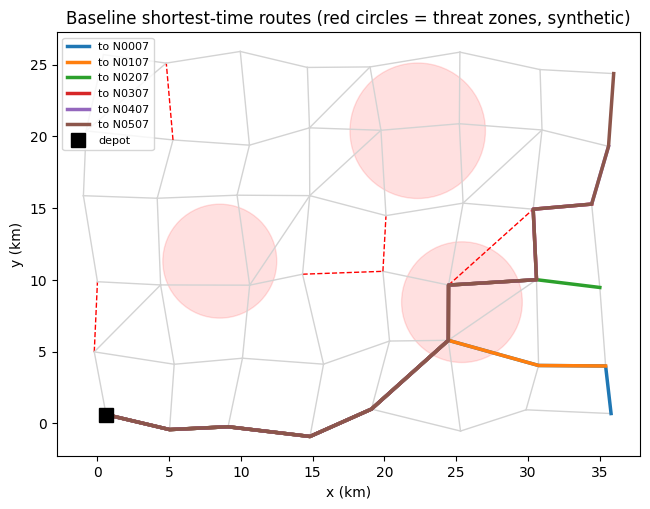

Write the Python code that produced this figure.
# ============================================================================
# [Google Colab 환경 설정] 필수 라이브러리 설치 및 임포트
# ============================================================================
!pip install -q numpy pandas matplotlib scipy scikit-learn

import os
import sys
import time
import math
import json
import re
import numpy as np
import pandas as pd
import matplotlib.pyplot as plt
import warnings
warnings.filterwarnings('ignore')

# 그래프 영문 폰트 기본 설정 (환경 독립성 보장)
plt.rcParams['font.sans-serif'] = 'DejaVu Sans'
plt.rcParams['axes.unicode_minus'] = False

print(f"실행 환경 준비 완료 (Python {sys.version.split()[0]})")


"""다익스트라 알고리즘으로 보급소에서 지원 부대까지 최단시간 보급 경로를 찾는 Baseline을 구현하고, 설정 문자열로 분리한 경로 검증 규칙 15종과 경계 조건 단위 테스트로 결과를 판정한다."""
import heapq
import time
import numpy as np
import pandas as pd
import matplotlib.pyplot as plt
from scipy.sparse import csr_matrix
from scipy.sparse.csgraph import dijkstra as sp_dijkstra

# ---------------------------------------------------------------------------
# [교육용가상자료] 가상 도로망·수송 자산 생성기 (실제 지명·부대·장비 제원 없음)
# 격자형 가상 도로망(노드=교차점, 간선=도로 구간)에 도로 등급·교량 하중·가상 위협 구역을 붙인다.
# ---------------------------------------------------------------------------
ASSETS = {  # 교육용 가정 제원(실제 장비 제원 아님)
    "truck": {"name": "중형 트럭", "cap_t": 5.0, "speed_kmh": 50, "cost_km": 1.0, "weight_t": 10.0},
    "trailer": {"name": "대형 트레일러", "cap_t": 20.0, "speed_kmh": 40, "cost_km": 2.4, "weight_t": 30.0},
    "airlift": {"name": "수송기", "cap_t": 12.0, "speed_kmh": 300, "cost_km": 9.0, "weight_t": 0.0},
}
ROAD_FACTOR = {"paved": 1.0, "unpaved": 0.6}   # 도로 등급별 속도 계수


def make_network(seed=5, rows=6, cols=8, spacing=5.0):
    """격자형 가상 도로망. 노드 좌표(km)와 간선 목록(거리·도로등급·교량 하중)을 돌려준다."""
    rng = np.random.default_rng(seed)
    nodes = {f"N{r:02d}{c:02d}": (c * spacing + rng.uniform(-1, 1), r * spacing + rng.uniform(-1, 1))
             for r in range(rows) for c in range(cols)}
    edges = []

    def add(a, b):
        (x1, y1), (x2, y2) = nodes[a], nodes[b]
        bridge = bool(rng.random() < 0.15)
        edges.append({"id": f"E{len(edges):03d}", "u": a, "v": b,
                      "km": round(float(np.hypot(x2 - x1, y2 - y1) * rng.uniform(1.0, 1.25)), 2),
                      "road": "paved" if rng.random() < 0.65 else "unpaved", "bridge": bridge,
                      "limit_t": float(rng.choice([20, 40, 60])) if bridge else None, "open": True})
    for r in range(rows):
        for c in range(cols):
            if c + 1 < cols:
                add(f"N{r:02d}{c:02d}", f"N{r:02d}{c + 1:02d}")
            if r + 1 < rows:
                add(f"N{r:02d}{c:02d}", f"N{r + 1:02d}{c:02d}")
            if r + 1 < rows and c + 1 < cols and rng.random() < 0.25:
                add(f"N{r:02d}{c:02d}", f"N{r + 1:02d}{c + 1:02d}")
    return nodes, edges


def make_threats(seed=9, n=3, xlim=(8, 28), ylim=(3, 22)):
    """가상 위협 구역(원형). p = 구간 1회 통과 시 피해 가능성(교육용 가정값)."""
    rng = np.random.default_rng(seed)
    return [{"id": f"TZ{i + 1}", "x": float(rng.uniform(*xlim)), "y": float(rng.uniform(*ylim)),
             "r": float(rng.uniform(3, 5)), "p": float(round(rng.uniform(0.05, 0.2), 3))} for i in range(n)]


def edge_risk(e, nodes, threats):
    (x1, y1), (x2, y2) = nodes[e["u"]], nodes[e["v"]]
    s = np.linspace(0, 1, 6)
    risk = 0.0
    for t in threats:
        if np.min(np.hypot(x1 + (x2 - x1) * s - t["x"], y1 + (y2 - y1) * s - t["y"])) < t["r"]:
            risk = max(risk, t["p"])
    return risk


def edge_minutes(e, asset="truck"):
    return e["km"] / (ASSETS[asset]["speed_kmh"] * ROAD_FACTOR[e["road"]]) * 60


def passable(e, gross_t):
    return e["open"] and (not e["bridge"] or e["limit_t"] >= gross_t)


def build_adj(nodes, edges, weight_fn):
    """weight_fn(e)가 None이면 통행 불가 간선으로 보고 제외한다."""
    adj = {n: [] for n in nodes}
    for e in edges:
        w = weight_fn(e)
        if w is not None:
            adj[e["u"]].append((e["v"], w, e))
            adj[e["v"]].append((e["u"], w, e))
    return adj


def dijkstra(adj, src, dst):
    """다익스트라 최단경로. (비용, 노드 경로, 간선 목록). 도달 불가면 (inf, [], [])."""
    dist, prev, done, pq = {src: 0.0}, {}, set(), [(0.0, src)]
    while pq:
        d, u = heapq.heappop(pq)
        if u in done:
            continue
        done.add(u)
        if u == dst:
            break
        for v, w, e in adj[u]:
            if d + w < dist.get(v, float("inf")):
                dist[v], prev[v] = d + w, (u, e)
                heapq.heappush(pq, (d + w, v))
    if dst not in done:
        return float("inf"), [], []
    path, es = [dst], []
    while path[-1] != src:
        u, e = prev[path[-1]]
        es.append(e); path.append(u)
    return dist[dst], path[::-1], es[::-1]
# ---------------------------------------------------------------------------

# 규정·기준이 바뀌면 코드 대신 이 설정만 고친다(YAML 형식 문자열)
RULES_YAML = """
max_unpaved_ratio: 0.5
detour_factor: 2.5
max_threat_edges: 1
truck_count: 3
"""
CFG = {k.strip(): float(v) for k, v in (line.split(":") for line in RULES_YAML.strip().splitlines())}

nodes, edges = make_network()
threats = make_threats()
for e in edges:                                   # 미션 2 전처리 결과(폐쇄·하중 제한·통제 구역) 요약 반영
    if e["id"] in ("E017", "E040", "E046", "E071"):
        e["open"] = False
    if e["id"] in ("E025", "E064", "E083"):
        e.update(bridge=True, limit_t={"E025": 15.0, "E064": 20.0, "E083": 20.0}[e["id"]])
    if edge_risk(e, nodes, [{"x": 17.5, "y": 12.0, "r": 2.5, "p": 1}]) > 0:
        e["open"], e["zone"] = False, "CZ-1"
    e["risk"] = edge_risk(e, nodes, threats)
DEPOT = "N0000"
ASSET = {"kind": "truck", "status": "가용", **ASSETS["truck"]}


def route(dest, cargo_t, kind="truck"):
    gross = ASSETS[kind]["weight_t"] + min(cargo_t, ASSETS[kind]["cap_t"])
    adj = build_adj(nodes, edges, lambda e: edge_minutes(e, kind) if passable(e, gross) else None)
    return dijkstra(adj, DEPOT, dest)


def rules(req, cost, path, es, asset=ASSET):
    """경로 검증 규칙 15종. 결과: 규칙명 -> PASS / FAIL / WARN."""
    gross = asset["weight_t"] + asset["cap_t"]
    km = sum(e["km"] for e in es)
    straight = np.hypot(*np.subtract(nodes[req["dest"]], nodes[DEPOT]))
    pairs = {frozenset((e["u"], e["v"])) for e in edges}
    R = {
        "R01 출발지=보급소": path[:1] == [DEPOT],
        "R02 도착지=요청 부대": path[-1:] == [req["dest"]],
        "R03 연속 노드 간 도로 존재": all(frozenset(p) in pairs for p in zip(path, path[1:])),
        "R04 폐쇄 구간 미포함": all(e["open"] for e in es),
        "R05 교량 하중 이내": all(not e["bridge"] or e["limit_t"] >= gross for e in es),
        "R06 통제 구역 미통과": all("zone" not in e for e in es),
        "R07 노드 중복 방문 없음": len(path) == len(set(path)),
        "R08 거리 합계 정합": abs(km - sum(e["km"] for e in es)) < 1e-9 and len(es) == len(path) - 1,
        "R09 소요시간 기한 이내": cost <= req["deadline_h"] * 60,
        "R10 적재량 수송능력 이내": req["cargo_t"] <= asset["cap_t"] * CFG["truck_count"],
        "R11 자산 상태 가용": asset["status"] == "가용",
        "R12 비포장 비율 기준 이내": sum(e["km"] for e in es if e["road"] == "unpaved") <= CFG["max_unpaved_ratio"] * max(km, 1e-9),
        "R13 우회 과다 없음": km <= CFG["detour_factor"] * straight,
        "R14 경로 구간 1개 이상": len(es) >= 1,
        "R15 위협 구역 통과 기준 이내": sum(e["risk"] > 0 for e in es) <= CFG["max_threat_edges"],
    }
    out = {k: "PASS" if v else "FAIL" for k, v in R.items()}
    if out["R15 위협 구역 통과 기준 이내"] == "FAIL":
        out["R15 위협 구역 통과 기준 이내"] = "WARN"     # Baseline은 위협을 고려하지 않으므로 경고만 표시
    return out


rng = np.random.default_rng(2)
reqs = [{"req": f"REQ-{i:04d}", "dest": f"N{r:02d}07", "cargo_t": float(round(rng.uniform(4, 14), 1)), "deadline_h": 1.5} for i, r in enumerate(range(6))]
rows, lat, all_res = [], [], []
for q in reqs:
    cost, path, es = route(q["dest"], q["cargo_t"])
    t0 = time.perf_counter()
    res = rules(q, cost, path, es)
    lat.append((time.perf_counter() - t0) * 1000)
    all_res.append(res)
    rows.append({"요청": q["req"], "목적지": q["dest"], "거리(km)": round(sum(e["km"] for e in es), 1), "소요(분)": round(cost, 1),
                 "구간 수": len(es), "위협 통과 구간": sum(e["risk"] > 0 for e in es),
                 "PASS": sum(v == "PASS" for v in res.values()), "WARN": sum(v == "WARN" for v in res.values()), "FAIL": sum(v == "FAIL" for v in res.values())})
print("[Baseline 최단시간 경로 결과 - 중형 트럭]")
print(pd.DataFrame(rows).to_string(index=False))
print(f"\n검증 규칙 {len(all_res[0])}종(목표 15종 이상), 규칙 처리 평균 {np.mean(lat):.2f} ms / 최대 {np.max(lat):.2f} ms (목표 50 ms 이하: {'달성' if max(lat) <= 50 else '미달'})")

# 1) 최적성 검증: scipy 다익스트라와 비용 비교
ids = list(nodes); ix = {n: i for i, n in enumerate(ids)}
ok_e = [e for e in edges if passable(e, 10 + 5)]
w = [edge_minutes(e) for e in ok_e]
M = csr_matrix((w + w, ([ix[e["u"]] for e in ok_e] + [ix[e["v"]] for e in ok_e], [ix[e["v"]] for e in ok_e] + [ix[e["u"]] for e in ok_e])), shape=(len(ids),) * 2)
ref = sp_dijkstra(M, indices=ix[DEPOT])
same = sum(abs(ref[ix[q["dest"]]] - route(q["dest"], 5.0)[0]) < 1e-6 for q in reqs)
print(f"최적성 검증(scipy 결과와 일치): {same}/{len(reqs)}")

# 2) 경계 조건 단위 테스트
cost, path, es = route("N0507", 5.0)
tests = {
    "적재량=수송능력 한계(15t)": rules({"dest": "N0507", "cargo_t": 15.0, "deadline_h": 9}, cost, path, es)["R10 적재량 수송능력 이내"] == "PASS",
    "적재량 한계+0.1t": rules({"dest": "N0507", "cargo_t": 15.1, "deadline_h": 9}, cost, path, es)["R10 적재량 수송능력 이내"] == "FAIL",
    "소요시간=기한 정확히 일치": rules({"dest": "N0507", "cargo_t": 5, "deadline_h": cost / 60}, cost, path, es)["R09 소요시간 기한 이내"] == "PASS",
    "도달 불가 목적지 처리(고립 노드)": dijkstra(build_adj(nodes, edges, lambda e: None if "N0507" in (e["u"], e["v"]) else 1.0), DEPOT, "N0507") == (float("inf"), [], []),
    "출발지=도착지": dijkstra(build_adj(nodes, edges, lambda e: 1.0), DEPOT, DEPOT)[1] == [DEPOT],
    "정비 중 자산 차단": rules({"dest": "N0507", "cargo_t": 5, "deadline_h": 9}, cost, path, es, {**ASSET, "status": "정비"})["R11 자산 상태 가용"] == "FAIL",
}
for k, v in tests.items():
    print(f"  [{'PASS' if v else 'FAIL'}] {k}")
print(f"단위 테스트 통과율 {np.mean(list(tests.values())):.0%}")
print("Baseline 한계: 시간만 최소화해 위협 구역을 지나는 경로(WARN)가 나온다 -> 미션 4에서 위협 회피·적재 효율을 반영한다.")

plt.figure(figsize=(8, 5.5))
for e in edges:
    (x1, y1), (x2, y2) = nodes[e["u"]], nodes[e["v"]]
    plt.plot([x1, x2], [y1, y2], color="lightgray" if e["open"] else "red", lw=1, ls="-" if e["open"] else "--")
for t in threats:
    plt.gca().add_patch(plt.Circle((t["x"], t["y"]), t["r"], color="red", alpha=0.12))
for q, c in zip(reqs, plt.cm.tab10.colors):
    _, path, _ = route(q["dest"], q["cargo_t"])
    xy = np.array([nodes[n] for n in path]); plt.plot(xy[:, 0], xy[:, 1], color=c, lw=2.5, label=f"to {q['dest']}")
plt.plot(*nodes[DEPOT], "ks", ms=10, label="depot")
plt.gca().set_aspect("equal"); plt.legend(fontsize=8, loc="upper left"); plt.xlabel("x (km)"); plt.ylabel("y (km)")
plt.title("Baseline shortest-time routes (red circles = threat zones, synthetic)")
plt.show()
